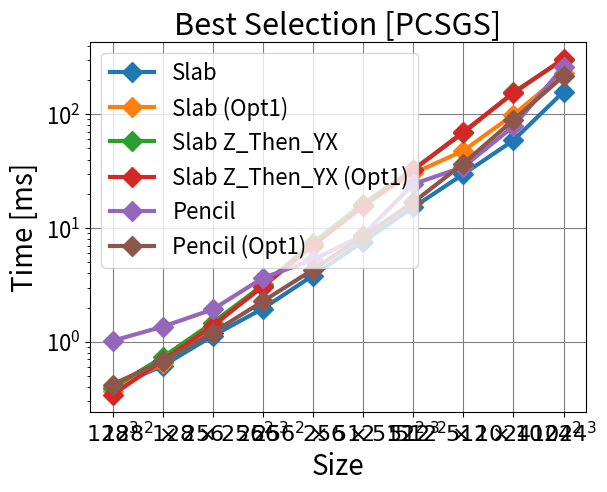
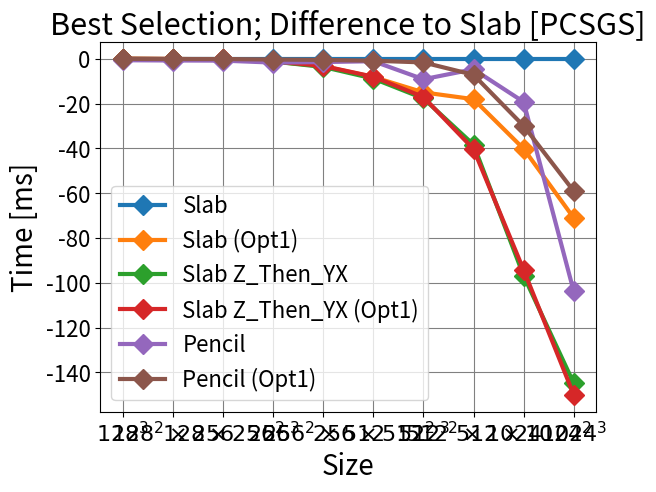

The matplotlib source for these figures, in order:
import matplotlib.pyplot as plt
import numpy as np

x_vals = [r"$128^3$", r"$128^2 \times 256$", r"$128 \times 256^2$", r"$256^3$", r"$256^2 \times 512$", r"$256 \times 512^2$", r"$512^3$", r"$512^2 \times 1024$", r"$512 \times 1024^2$", r"$1024^3$"]

# pcsgs
# y_vals = [
# [29.2770, 59.0838, 116.0176, 301.6503, 455.4458, 906.2078, 1826.2120, 3596.7229, 7572.4816],
# [36.9244, 60.1292, 116.5844, 232.8071, 453.1416, 923.1547, 1803.3436, 3616.2099, 7548.5975],
# [29.8976, 59.2610, 115.1021, 228.2983, 462.4344, 904.4720, 1821.5728, 3595.4920, 7464.9903],
# [30.4229, 59.3988, 117.0058, 234.8397, 459.2503, 918.3916, 1825.8398, 3703.7720, 7523.9209]]

# pcsgs cuda_aware
# y_vals = [
# [29.7602, 59.0332, 146.7097, 227.9518, 449.9262, 894.1393, 1774.6199, 3596.5810, 7216.4814],
# [31.4960, 59.0856, 114.8241, 228.3552, 445.3578, 884.7643, 1783.4624, 3688.8935, 7177.6466],
# [69.7374, 79.8173, 174.9031, 350.0543, 468.3927, 907.2840, 1791.4662, 3691.7335, 7341.7471],
# [29.9609, 57.5422, 111.3434, 225.7484, 445.4755, 976.5535, 1789.1993, 3613.0918, 7427.7910]]

# krypton
# y_vals = [
# [2.6104, 2.8496, 5.3392, 9.4160, 17.7620, 34.8284, 69.7371, 136.5089, 271.5267, 590.1514175],
# [2.2298, 3.1817, 5.8016, 11.0513, 21.8313, 44.0290, 86.5286, 155.2354, 305.0805, 656.58155],
# [1.4494, 2.6333, 5.4334, 10.9788, 23.9823, 46.6907, 90.3210, 180.0794, 398.3437, 749.6851175],
# [1.6598, 3.2467, 5.5026, 11.1406, 23.4140, 47.4440, 95.7999, 185.2786, 385.9134, 768.8481],
# [1.9473, 3.5712, 6.3632, 12.3838, 23.1344, 45.4911, 96.9704, 174.1193, 351.5717, 806.1048],
# [2.3780, 3.3779, 6.2975, 11.9340, 23.2622, 46.5644, 89.4847, 176.8941, 364.2885, 759.9095]]

# krypton cuda_aware
y_vals = [
[0.3959, 0.6148, 1.1284, 1.9599, 3.8229, 7.6069, 15.1816, 29.7223, 58.9517, 157.5153975],
[0.3696, 0.6517, 1.3555, 3.1947, 7.1253, 15.7236, 30.1591, 47.7335, 99.1228, 228.568125],
[0.3953, 0.7326, 1.4746, 3.1498, 7.4521, 16.4230, 32.8572, 68.0527, 155.8264, 302.40018],
[0.3427, 0.6831, 1.3874, 3.0574, 7.0121, 15.5847, 32.2413, 70.0283, 153.2492, 307.5333025],
[1.0204, 1.3587, 1.9262, 3.6406, 5.2576, 8.6689, 24.2949, 34.3805, 78.1835, 261.3697],
[0.4211, 0.6782, 1.2039, 2.2691, 4.3046, 8.4441, 16.7861, 36.8559, 88.9093, 216.5879]]

title = "Best Selection [PCSGS]"
legend = ["Slab", "Slab (Opt1)", "Slab Z_Then_YX", "Slab Z_Then_YX (Opt1)", "Pencil", "Pencil (Opt1)"]

labels = []
for y in y_vals:
    label, = plt.plot(x_vals, y, "D-", zorder=3, linewidth=3, markersize=10)
    labels.append(label)


plt.title(title, fontsize=22)
plt.xlabel("Size", fontsize=20)
plt.ylabel("Time [ms]", fontsize=20)
plt.legend(labels, legend, prop={"size":16})
plt.xticks(fontsize=16)
plt.yticks(fontsize=16)
plt.grid(zorder=0, color="grey")
plt.yscale('log', base=10)
plt.show()
plt.close()

title = "Best Selection; Difference to Slab [PCSGS]"
labels = []
for y in y_vals:
    label, = plt.plot(x_vals, [y_vals[0][i]-y[i] for i in range(0, len(y))], "D-", zorder=3, linewidth=3, markersize=10)
    labels.append(label)


plt.title(title, fontsize=22)
plt.xlabel("Size", fontsize=20)
plt.ylabel("Time [ms]", fontsize=20)
plt.legend(labels, legend, prop={"size":16})
plt.xticks(fontsize=16)
plt.yticks(fontsize=16)
plt.grid(zorder=0, color="grey")
# plt.yscale('log', base=10)
plt.show()
